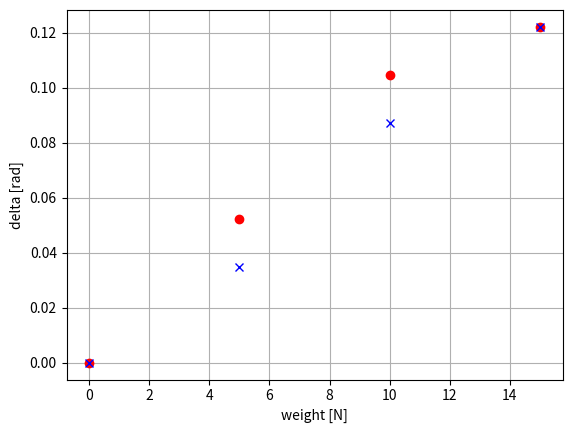

Generate this figure with matplotlib:
#!/usr/bin/env python
# -*- coding: utf-8 -*-
'''
    python ==> 자동차융합실험1, 
'''

import numpy as np
import matplotlib.pyplot as plt


# plt.plot([0.00001,0.000022,0.000056,0.00009,0.000111,0.000133], [0.000021,0.000047,0.000118,0.000191,0.000235,0.000280], 'ro')
# plt.plot([0.000008,0.000017,0.000043,0.000069,0.000084,0.0001], [0.000021,0.000047,0.000118,0.000191,0.000235,0.000280], 'bo')
# plt.ylabel('Uout/Uin [mV/V]')
# plt.xlabel('Strain esp')
# plt.grid(True)
# plt.show()
#


# plt.title('5V, 10V source Voltage [Red, Blue]')
plt.plot([0,5,10,15], [0,0.0523,0.1047,0.1221], 'ro')
plt.plot([0,5,10,15], [0,0.0349,0.0872,0.1221], 'bx')
plt.xlabel('weight [N]')
plt.ylabel('delta [rad]')
plt.grid(True)
plt.show()


